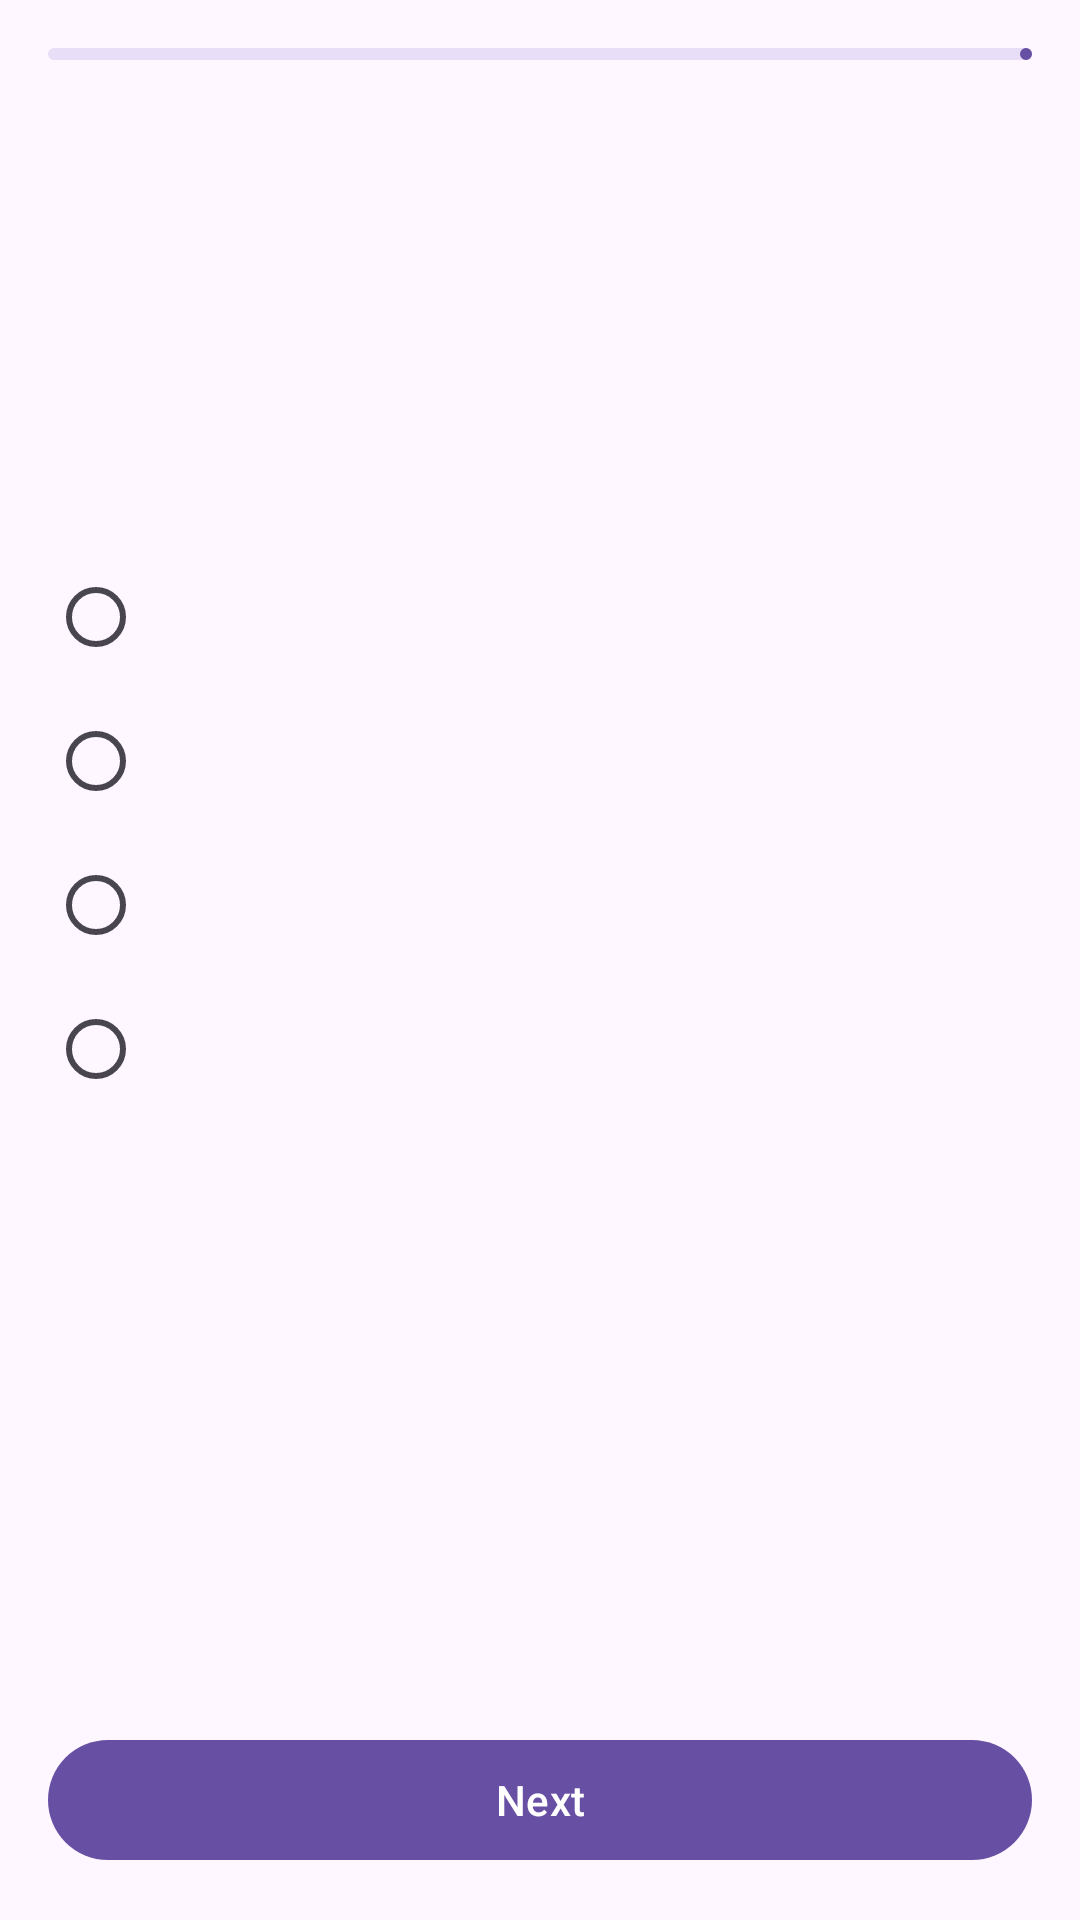

Produce the Android XML layout that renders to this screen, including the resource entries it uses.
<!-- AndroidManifest.xml: application theme Theme.TheRedxLMS -->
<!-- res/layout/activity_quiz.xml -->
<?xml version="1.0" encoding="utf-8"?>
<RelativeLayout xmlns:android="http://schemas.android.com/apk/res/android"
    xmlns:app="http://schemas.android.com/apk/res-auto"
    xmlns:tools="http://schemas.android.com/tools"
    android:layout_width="match_parent"
    android:layout_height="match_parent"
    android:background="?attr/colorSurface"
    tools:context=".QuizActivity">

    
    <LinearLayout
        android:id="@+id/quiz_container"
        android:layout_width="match_parent"
        android:layout_height="match_parent"
        android:orientation="vertical"
        android:padding="16dp"
        android:visibility="visible">

        
        <com.google.android.material.progressindicator.LinearProgressIndicator
            android:id="@+id/quiz_progress"
            android:layout_width="match_parent"
            android:layout_height="wrap_content"
            android:max="10"
            tools:progress="1" />

        
        <TextView
            android:id="@+id/text_question_counter"
            android:layout_width="wrap_content"
            android:layout_height="wrap_content"
            android:layout_marginTop="16dp"
            android:textAppearance="?attr/textAppearanceTitleMedium"
            tools:text="Question 1/10" />

        
        <TextView
            android:id="@+id/text_question"
            android:layout_width="match_parent"
            android:layout_height="wrap_content"
            android:layout_marginTop="8dp"
            android:minHeight="100dp"
            android:textAppearance="?attr/textAppearanceBodyLarge"
            tools:text="What is the main building block of an Android application?" />

        
        <RadioGroup
            android:id="@+id/radio_group_options"
            android:layout_width="match_parent"
            android:layout_height="wrap_content"
            android:layout_marginTop="16dp">

            <RadioButton
                android:id="@+id/radio_option_1"
                android:layout_width="match_parent"
                android:layout_height="wrap_content"
                android:padding="12dp"
                android:textAppearance="?attr/textAppearanceBodyMedium"
                tools:text="Activity" />

            <RadioButton
                android:id="@+id/radio_option_2"
                android:layout_width="match_parent"
                android:layout_height="wrap_content"
                android:padding="12dp"
                android:textAppearance="?attr/textAppearanceBodyMedium"
                tools:text="Service" />

            <RadioButton
                android:id="@+id/radio_option_3"
                android:layout_width="match_parent"
                android:layout_height="wrap_content"
                android:padding="12dp"
                android:textAppearance="?attr/textAppearanceBodyMedium"
                tools:text="Content Provider" />

            <RadioButton
                android:id="@+id/radio_option_4"
                android:layout_width="match_parent"
                android:layout_height="wrap_content"
                android:padding="12dp"
                android:textAppearance="?attr/textAppearanceBodyMedium"
                tools:text="Intent" />
        </RadioGroup>

        <View
            android:layout_width="0dp"
            android:layout_height="0dp"
            android:layout_weight="1"/>

        
        <com.google.android.material.button.MaterialButton
            android:id="@+id/btn_next"
            android:layout_width="match_parent"
            android:layout_height="wrap_content"
            android:layout_gravity="bottom"
            android:text="Next" />

    </LinearLayout>

    
    <LinearLayout
        android:id="@+id/score_container"
        android:layout_width="match_parent"
        android:layout_height="match_parent"
        android:gravity="center"
        android:orientation="vertical"
        android:padding="16dp"
        android:visibility="gone"
        tools:visibility="visible">

        <TextView
            android:id="@+id/text_final_score"
            android:layout_width="wrap_content"
            android:layout_height="wrap_content"
            android:textAppearance="?attr/textAppearanceHeadlineMedium"
            tools:text="You scored 8/10" />

        <LinearLayout
            android:layout_width="match_parent"
            android:layout_height="wrap_content"
            android:layout_marginTop="32dp"
            android:orientation="horizontal">

            
            <com.google.android.material.button.MaterialButton
                android:id="@+id/btn_retry_quiz"
                style="@style/Widget.Material3.Button.OutlinedButton"
                android:layout_width="0dp"
                android:layout_height="wrap_content"
                android:layout_marginEnd="8dp"
                android:layout_weight="1"
                android:text="Retry Quiz" />

            
            <com.google.android.material.button.MaterialButton
                android:id="@+id/btn_view_answers"
                android:layout_width="0dp"
                android:layout_height="wrap_content"
                android:layout_marginStart="8dp"
                android:layout_weight="1"
                android:text="View Answers" />

        </LinearLayout>

    </LinearLayout>

</RelativeLayout>
<!-- resources referenced by this layout -->
<resources>
  <style name="Theme.TheRedxLMS" parent="Theme.Material3.DayNight.NoActionBar">
          
      </style>
</resources>
